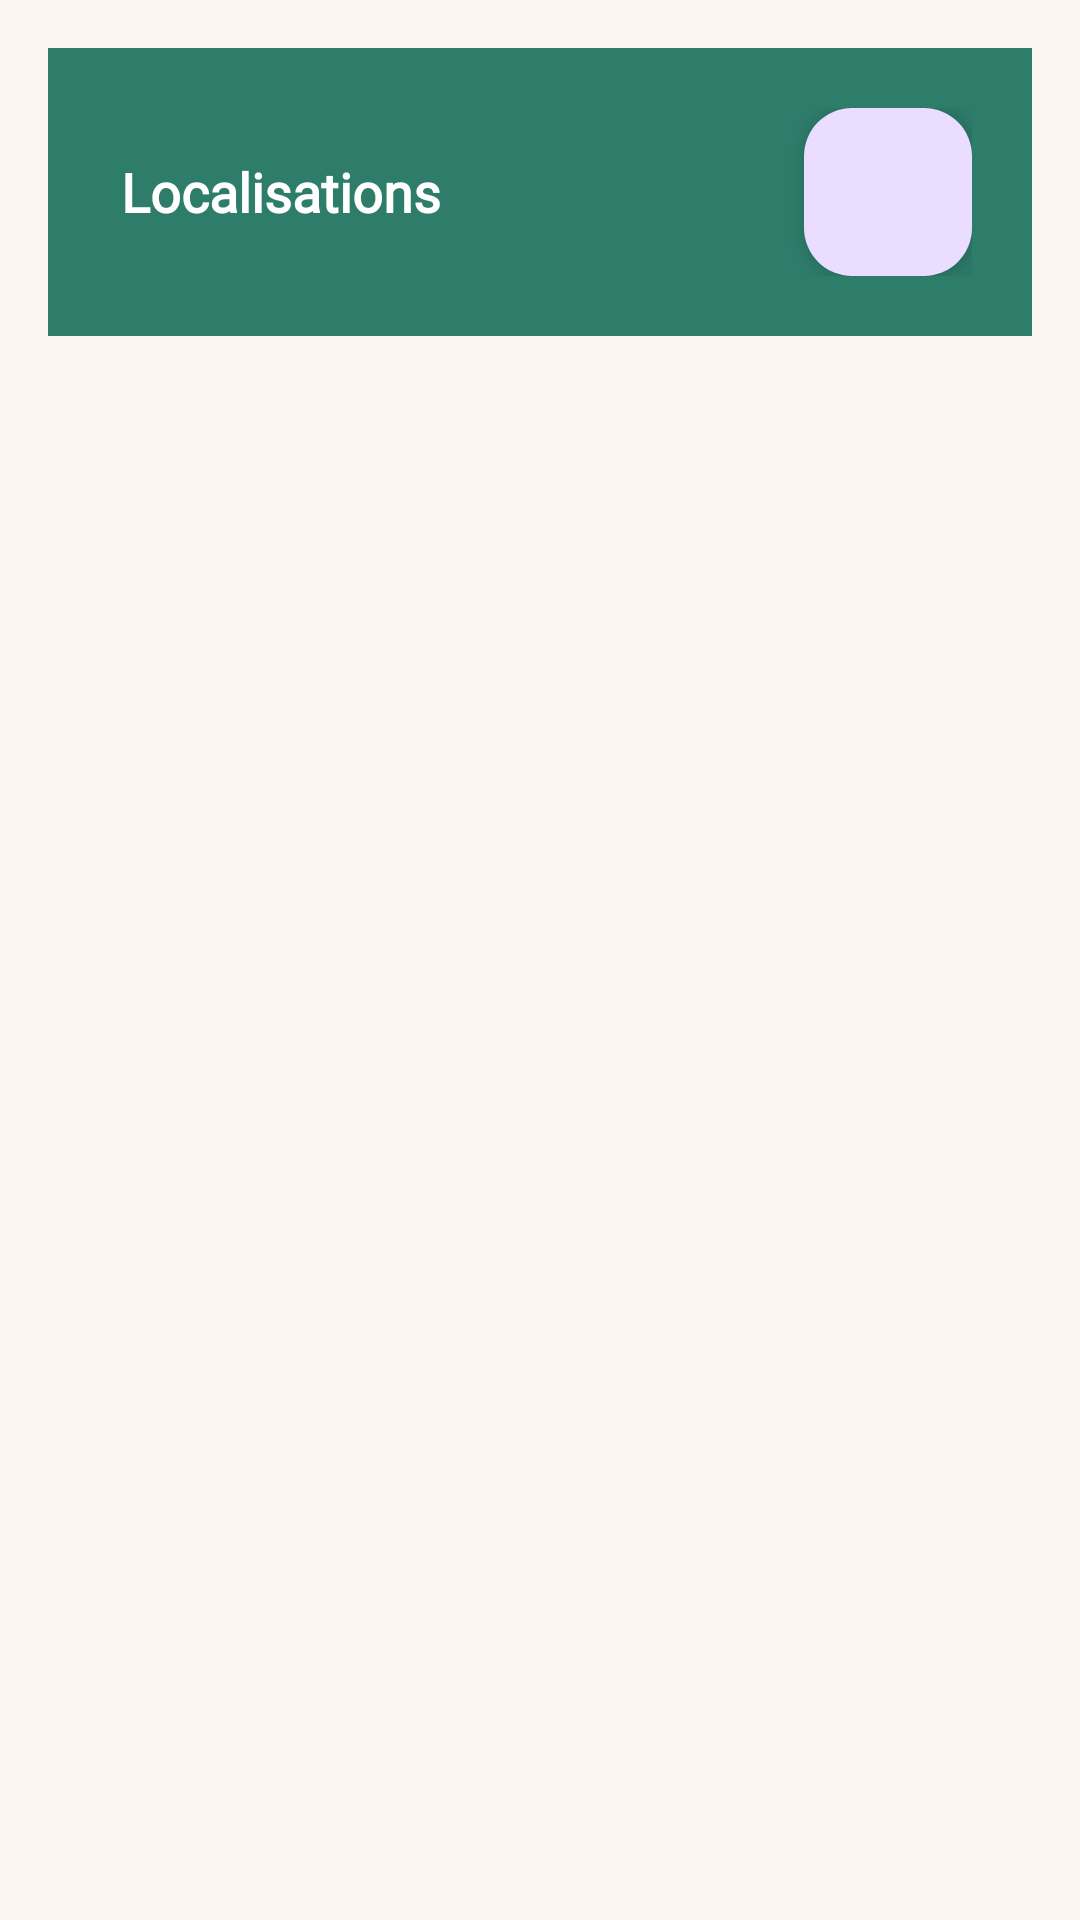

The Android layout XML behind this screen, and the referenced resources:
<!-- AndroidManifest.xml: application theme Theme.Maalem -->
<!-- res/layout/fragment_locations.xml -->
<?xml version="1.0" encoding="utf-8"?>
<LinearLayout
    xmlns:android="http://schemas.android.com/apk/res/android"
    xmlns:app="http://schemas.android.com/apk/res-auto"
    android:layout_width="match_parent"
    android:layout_height="match_parent"
    android:orientation="vertical"
    android:background="@color/cream">

    
    <LinearLayout
        android:layout_width="match_parent"
        android:layout_height="wrap_content"
        android:background="@color/emerald"
        android:layout_marginHorizontal="16dp"
        android:layout_marginTop="16dp"
        android:padding="20dp"
        android:gravity="center_vertical"
        android:orientation="horizontal">

        <TextView
            android:layout_width="0dp"
            android:layout_height="wrap_content"
            android:layout_weight="1"
            android:text=" Localisations"
            android:textColor="#FFFFFF"
            android:textSize="18sp"
            android:textStyle="bold"
            android:fontFamily="@font/poppins_bold"/>




        <com.google.android.material.floatingactionbutton.FloatingActionButton
            android:id="@+id/fab_add_location"
            android:layout_width="wrap_content"
            android:layout_height="wrap_content"
            android:src="@drawable/ic_add"
            app:fabSize="mini"/>
    </LinearLayout>

    <ProgressBar
        android:id="@+id/progress_bar"
        android:layout_width="wrap_content"
        android:layout_height="wrap_content"
        android:layout_gravity="center"
        android:visibility="gone"/>

    <LinearLayout
        android:id="@+id/layout_empty"
        android:layout_width="match_parent"
        android:layout_height="wrap_content"
        android:orientation="vertical"
        android:gravity="center"
        android:padding="32dp"
        android:visibility="gone">

        <TextView
            android:layout_width="wrap_content"
            android:layout_height="wrap_content"
            android:text=""
            android:textSize="48sp"/>

        <TextView
            android:layout_width="wrap_content"
            android:layout_height="wrap_content"
            android:text="Aucune localisation"
            android:textSize="15sp"
            android:textColor="@color/text_secondary"/>
    </LinearLayout>

    <androidx.recyclerview.widget.RecyclerView
        android:id="@+id/rv_locations"
        android:layout_width="match_parent"
        android:paddingVertical="8dp"
        android:layout_height="0dp"
        android:layout_weight="1"
        android:layout_marginTop="12dp"
        android:paddingHorizontal="16dp"
        android:clipToPadding="false"/>




</LinearLayout>
<!-- resources referenced by this layout -->
<resources>
  <color name="cream">#FBF7F0</color>
  <color name="emerald">#2E7D6B</color>
  <color name="text_secondary">#7A726A</color>
  <style name="Theme.Maalem" parent="Base.Theme.Maalem" />
  <style name="Base.Theme.Maalem" parent="Theme.Material3.DayNight.NoActionBar">
          
          
      </style>
</resources>
